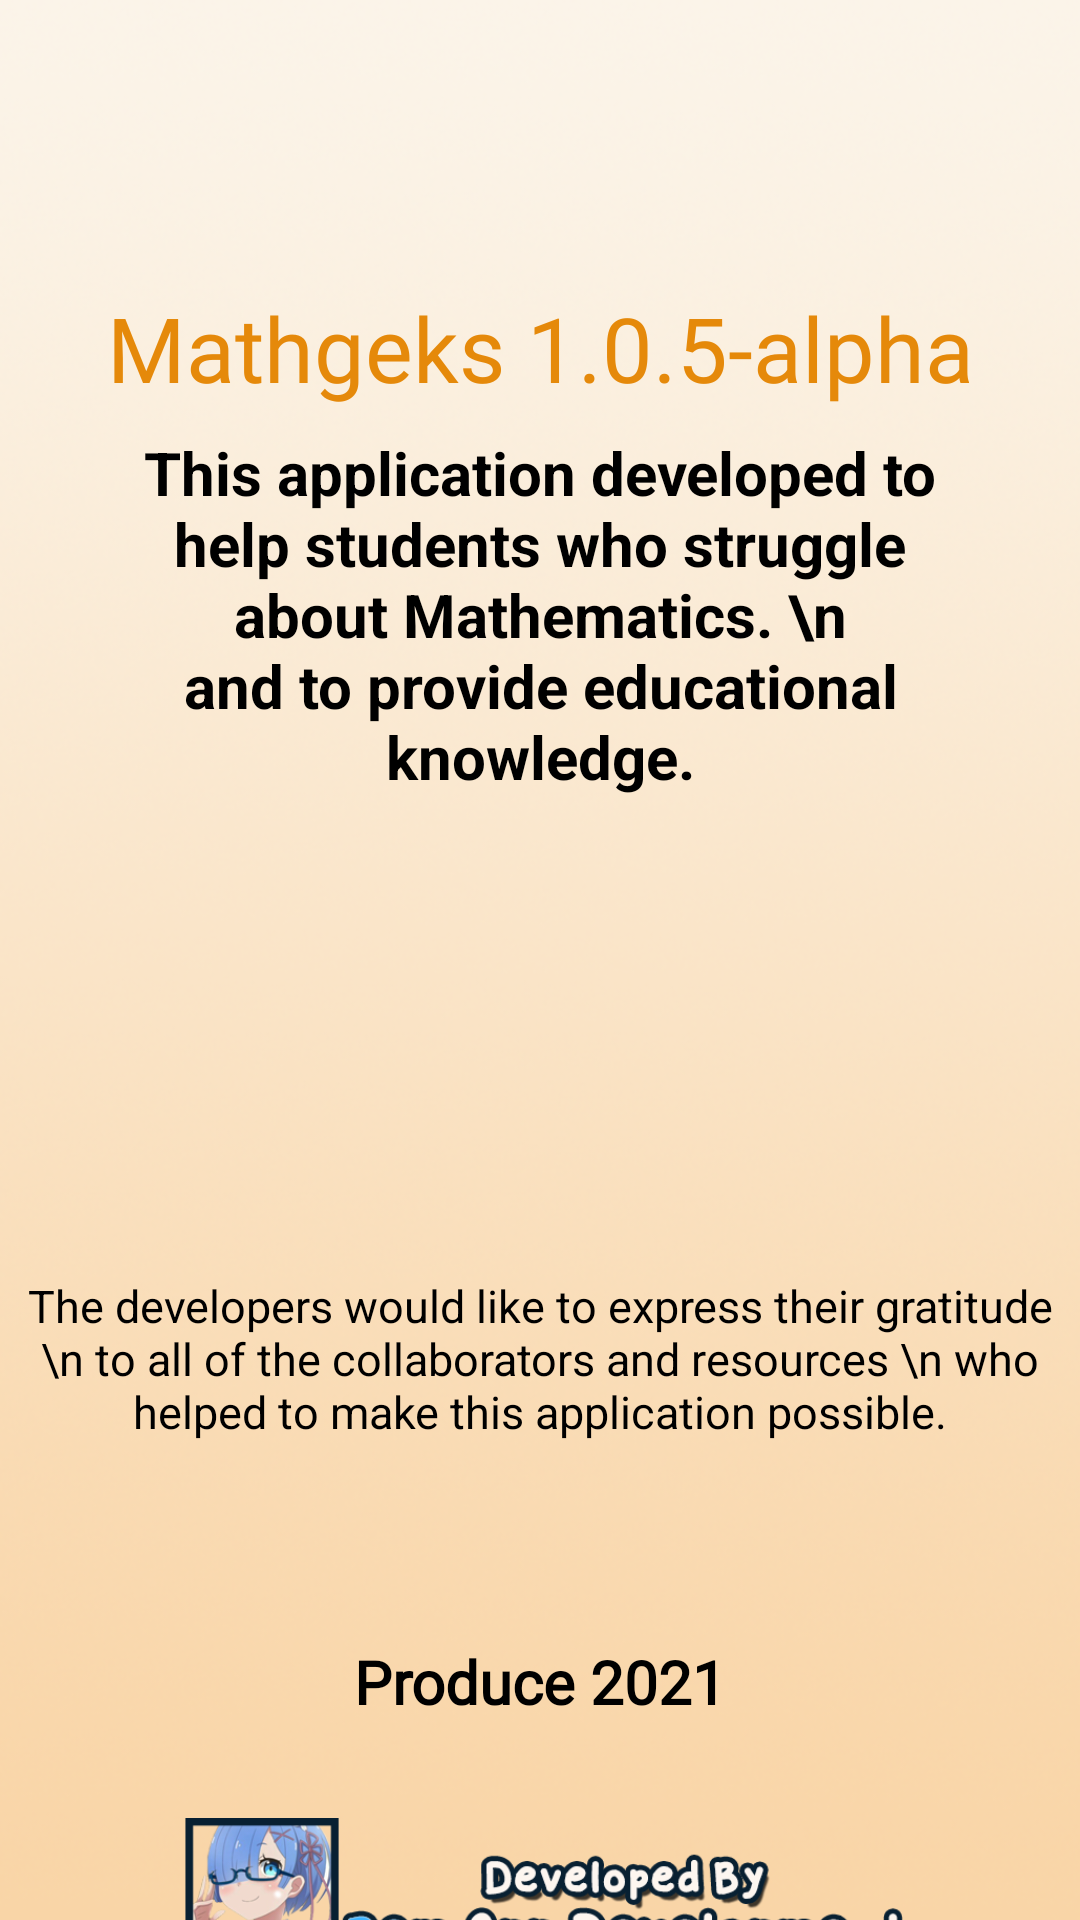

Write the Android layout XML for this screen, with the resource values it uses.
<!-- AndroidManifest.xml: application theme Theme.Mathgeksfinal -->
<!-- res/layout/activity_app_info.xml -->
<?xml version="1.0" encoding="utf-8"?>
<androidx.constraintlayout.widget.ConstraintLayout xmlns:android="http://schemas.android.com/apk/res/android"
    xmlns:app="http://schemas.android.com/apk/res-auto"
    xmlns:tools="http://schemas.android.com/tools"
    android:id="@+id/infobody"
    android:layout_width="match_parent"
    android:layout_height="match_parent"
    android:background="@drawable/background_ui"
    >


    <TextView
        android:id="@+id/versionText"
        android:layout_width="wrap_content"
        android:layout_height="wrap_content"
        android:layout_marginBottom="8dp"
        android:layout_marginEnd="8dp"
        android:layout_marginLeft="8dp"
        android:layout_marginRight="8dp"
        android:layout_marginStart="8dp"
        android:layout_marginTop="8dp"
        android:textSize="30sp"
        android:text="Mathgeks 1.0.5-alpha"
        android:fontFamily="@font/heavitas"
        android:textAlignment="center"
        android:textColor="@color/btcolor"
        app:layout_constraintBottom_toBottomOf="parent"
        app:layout_constraintEnd_toEndOf="parent"
        app:layout_constraintStart_toStartOf="parent"
        app:layout_constraintTop_toTopOf="parent"
        app:layout_constraintVertical_bias="0.14999998" />

    <TextView
        android:id="@+id/versionText2"
        android:layout_width="280dp"
        android:layout_height="wrap_content"
        android:layout_marginBottom="8dp"
        android:layout_marginEnd="8dp"
        android:layout_marginLeft="8dp"
        android:layout_marginRight="8dp"
        android:layout_marginStart="8dp"
        android:layout_marginTop="8dp"
        android:gravity="center"
        android:text="This application developed to help students who struggle about Mathematics. \n and to provide educational knowledge."
        android:textSize="20sp"
        android:textStyle="bold"
        android:textColor="@color/black"
        app:layout_constraintBottom_toBottomOf="parent"
        app:layout_constraintEnd_toEndOf="parent"
        app:layout_constraintStart_toStartOf="parent"
        app:layout_constraintTop_toBottomOf="@+id/versionText"
        app:layout_constraintVertical_bias="0.0" />

    <TextView
        android:id="@+id/textView5"
        android:layout_width="wrap_content"
        android:layout_height="wrap_content"
        android:layout_marginBottom="8dp"
        android:layout_marginEnd="8dp"
        android:layout_marginLeft="8dp"
        android:layout_marginRight="8dp"
        android:layout_marginStart="8dp"
        android:layout_marginTop="8dp"
        android:text="Produce 2021"
        android:textColor="@color/black"
        android:textStyle="bold"
        android:fontFamily="@font/heavitas"
        android:textSize="20sp"
        app:layout_constraintBottom_toBottomOf="parent"
        app:layout_constraintEnd_toEndOf="parent"
        app:layout_constraintStart_toStartOf="parent"
        app:layout_constraintTop_toBottomOf="@+id/textView6" />

    <TextView
        android:id="@+id/textView6"
        android:layout_width="wrap_content"
        android:layout_height="wrap_content"
        android:layout_marginStart="8dp"
        android:layout_marginLeft="8dp"
        android:layout_marginTop="8dp"
        android:layout_marginEnd="8dp"
        android:layout_marginRight="8dp"
        android:layout_marginBottom="8dp"
        android:textAlignment="center"
        android:textSize="15sp"
        android:textColor="@color/black"
        android:text="The developers would like to express their gratitude \n to all of the collaborators and resources \n who helped to make this application possible."
        app:layout_constraintBottom_toBottomOf="parent"
        app:layout_constraintEnd_toEndOf="parent"
        app:layout_constraintStart_toStartOf="parent"
        app:layout_constraintTop_toBottomOf="@+id/versionText2" />

    <ImageView
        android:layout_width="match_parent"
        android:layout_height="50dp"
        android:layout_marginTop="32dp"
        android:src="@drawable/developed"
        app:layout_constraintTop_toBottomOf="@+id/textView5"
        tools:layout_editor_absoluteX="-16dp" />

</androidx.constraintlayout.widget.ConstraintLayout>
<!-- resources referenced by this layout -->
<resources>
  <color name="black">#FF000000</color>
  <color name="btcolor"> #E5890A</color>
  <!-- drawable background_ui: png bitmap (drawable, 212767 bytes) -->
  <!-- drawable developed: png bitmap (drawable, 86885 bytes) -->
  <style name="Theme.Mathgeksfinal" parent="Theme.AppCompat.Light.NoActionBar">
          
          <item name="colorPrimary">@color/purple_500</item>
          <item name="colorPrimaryVariant">@color/btcolor</item>
          <item name="colorOnPrimary">@color/white</item>
          
          <item name="colorSecondary">@color/teal_200</item>
          <item name="colorSecondaryVariant">@color/teal_700</item>
          <item name="colorOnSecondary">@color/black</item>
          
          <item name="android:statusBarColor" tools:targetApi="l">?attr/colorPrimaryVariant</item>
          
  
          <item name="android:windowContentTransitions">true</item>
      </style>
  <color name="purple_500">#FF6200EE</color>
  <color name="white">#FFFFFFFF</color>
  <color name="teal_200">#FF03DAC5</color>
  <color name="teal_700">#FF018786</color>
</resources>
